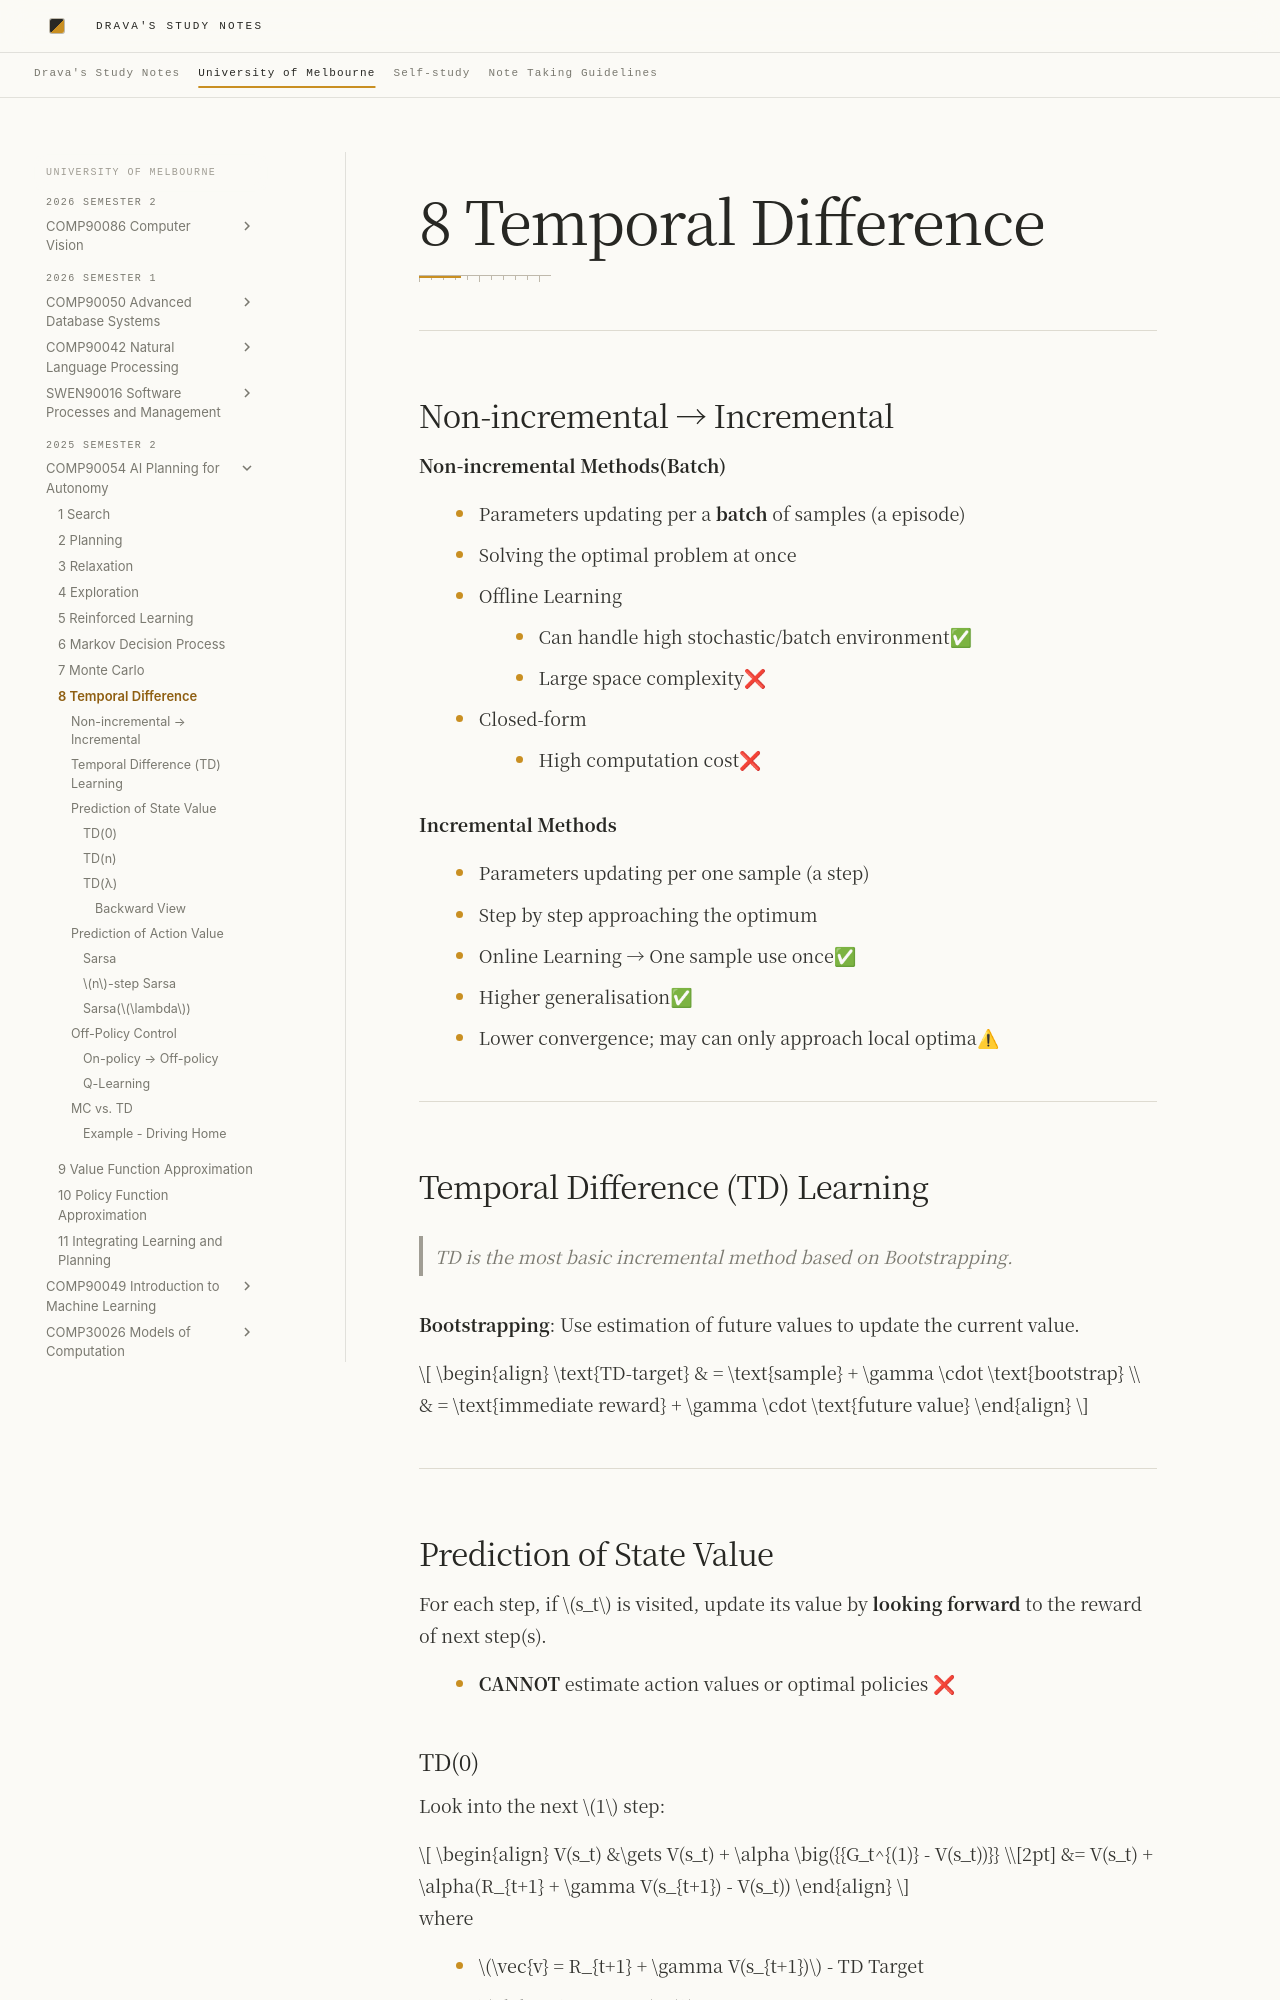

repository: DravaMmonk/study-notes · page: Unimelb/25S2/AIP/08-TD.html · generator: mkdocs

# 8 Temporal Difference
---
## Non-incremental → Incremental

**Non-incremental Methods(Batch)**

- Parameters updating per a **batch** of samples (a episode)
- Solving the optimal problem at once
- Offline Learning 
	- Can handle high stochastic/batch environment✅
	- Large space complexity❌ 
- Closed-form
	- High computation cost❌

**Incremental Methods**

- Parameters updating per one sample (a step)
- Step by step approaching the optimum
- Online Learning → One sample use once✅
- Higher generalisation✅
- Lower convergence; may can only approach local optima⚠

---
## Temporal Difference (TD) Learning

> TD is the most basic incremental method based on *Bootstrapping*.

**Bootstrapping**: Use estimation of future values to update the current value.

$$
\begin{align}
\text{TD-target} & = \text{sample} + \gamma \cdot \text{bootstrap} \\
& = \text{immediate reward} + \gamma \cdot \text{future value}
\end{align}
$$

---
## Prediction of State Value

For each step, if $s_t$ is visited, update its value by **looking forward** to the reward of next step(s).

- **CANNOT** estimate action values or optimal policies ❌

### TD(0)

Look into the next $1$ step:
	
$$
\begin{align}
V(s_t) 
&\gets V(s_t) + \alpha \big({{G_t^{(1)} - V(s_t))}} \\[2pt]
&= V(s_t) + \alpha(R_{t+1} + \gamma V(s_{t+1}) - V(s_t))
\end{align}
$$

where

- $\vec{v} = R_{t+1} + \gamma V(s_{t+1})$ - TD Target
- $\delta = \vec{v} - V(s_t)$ - TD Error
	- *Reflects the difference between $v_t$ and $v_\pi$*


---
